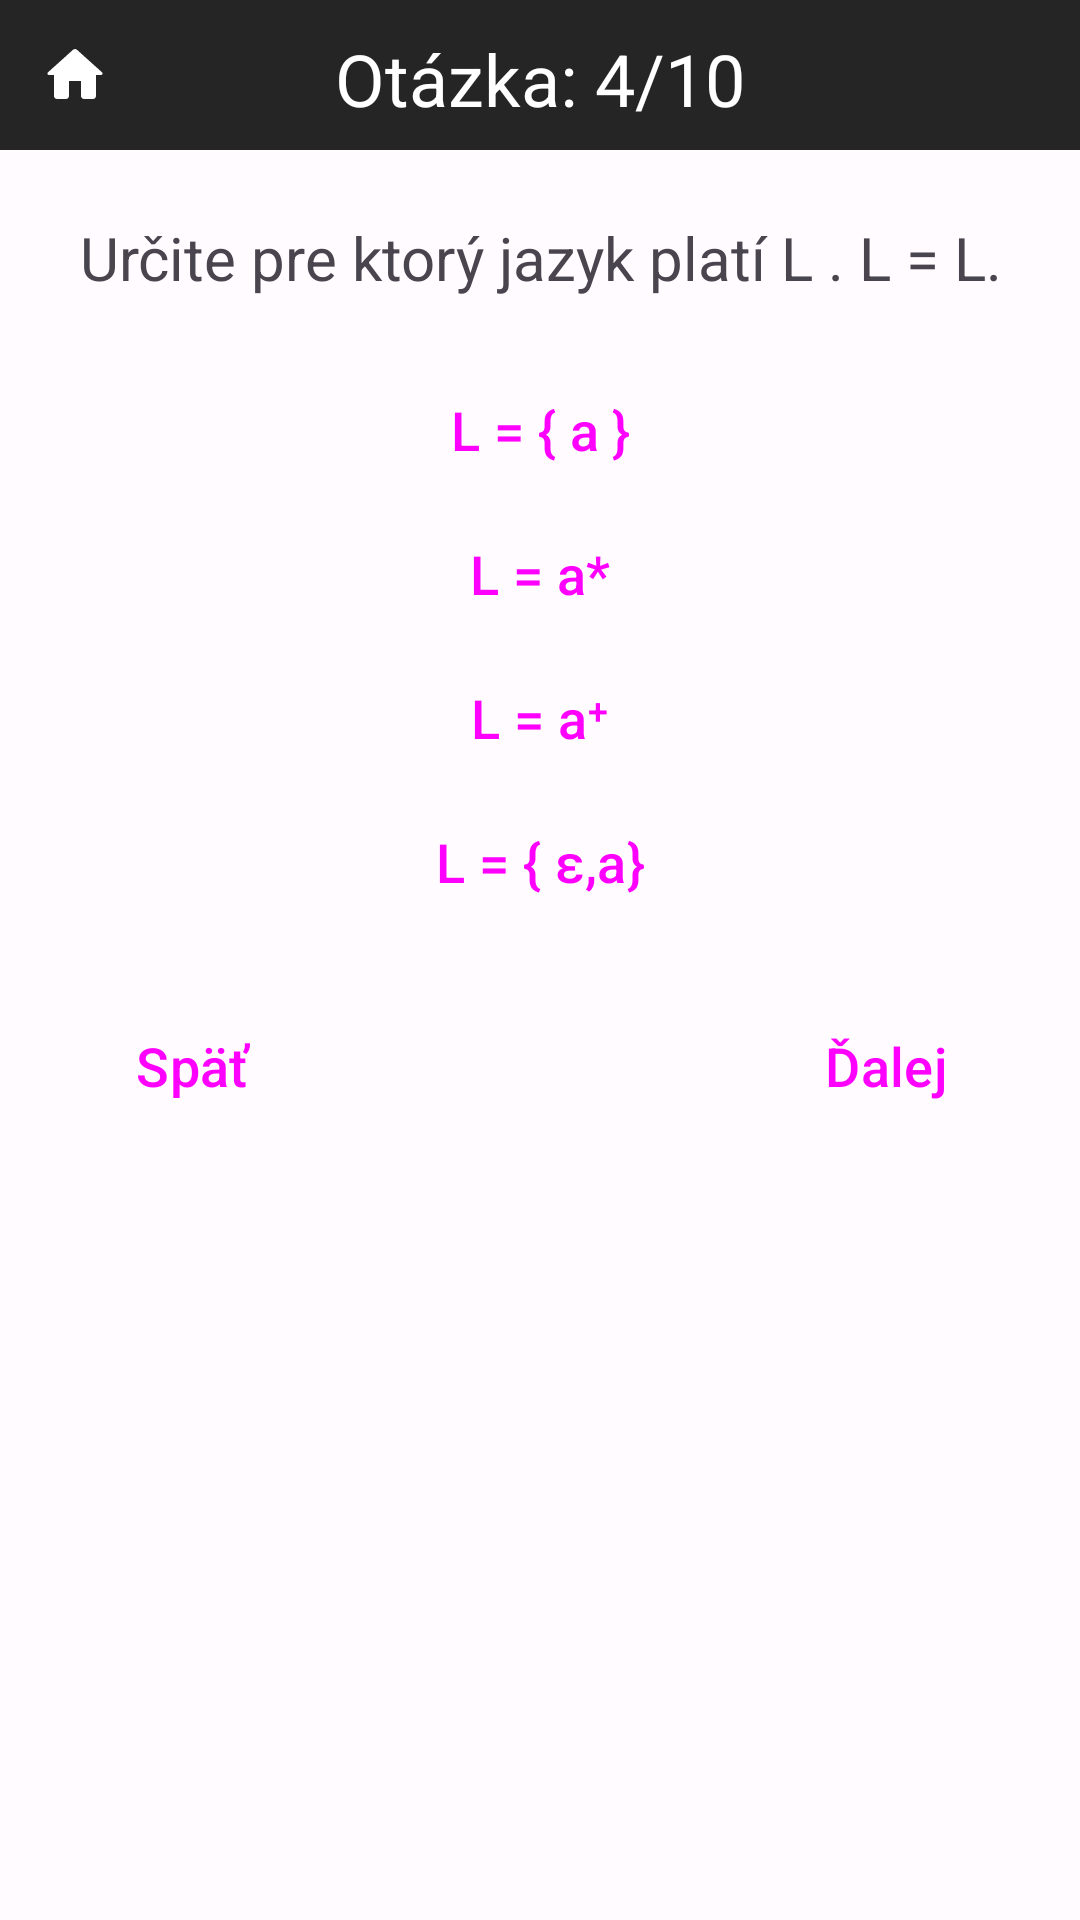

Reconstruct the res/layout file that produces this screen, plus the resources it refers to.
<!-- AndroidManifest.xml: application theme Theme.TeoretickéZákladyInformatiky -->
<!-- res/layout/activity_operacie_nad_jazykmi4.xml -->
<?xml version="1.0" encoding="utf-8"?>
<RelativeLayout
    xmlns:android="http://schemas.android.com/apk/res/android"
    xmlns:tools="http://schemas.android.com/tools"
    xmlns:app="http://schemas.android.com/apk/res-auto"
    android:layout_width="match_parent"
    android:layout_height="match_parent"
    tools:context=".kvizy.operacieNadJazykmi.OperacieNadJazykmi4">

    <TextView
        android:layout_width="match_parent"
        android:layout_height="50dp"
        android:background="?attr/colorSurfaceVariant"/>

    <ImageButton
        android:id="@+id/home"
        android:layout_width="50dp"
        android:layout_height="50dp"
        android:src="@drawable/domov"
        android:background="?attr/colorSurfaceVariant"
        android:clickable="true"
        android:focusable="true"/>

    <TextView
        android:id="@+id/pocet_otazok_text"
        android:layout_width="match_parent"
        android:layout_height="wrap_content"
        android:text="Otázka: 4/10"
        android:textColor="?attr/colorSecondary"
        android:layout_marginTop="10dp"
        android:textAlignment="center"
        android:textSize="24sp"/>

    <TextView
        android:id="@+id/otazka"
        android:layout_width="match_parent"
        android:layout_height="wrap_content"
        android:text="Určite pre ktorý jazyk platí L . L = L."
        android:textSize="20sp"
        android:textAlignment="center"
        android:layout_marginRight="20dp"
        android:layout_marginLeft="20dp"
        android:layout_marginTop="30dp"
        android:layout_below="@id/pocet_otazok_text"/>

    <Button
        android:id="@+id/btn_1"
        android:layout_width="match_parent"
        android:layout_height="wrap_content"
        android:layout_marginLeft="20dp"
        android:layout_marginRight="20dp"
        android:layout_marginTop="20dp"
        android:inputType="text"
        android:text="L = { a }"
        android:layout_below="@id/otazka"
        android:textSize="18sp"
        style="@style/Widget.Material3.Button"/>

    <Button
        android:id="@+id/btn_2"
        android:layout_width="match_parent"
        android:layout_height="wrap_content"
        android:layout_marginLeft="20dp"
        android:layout_marginRight="20dp"
        android:inputType="text"
        android:text="L = a*"
        android:layout_below="@id/btn_1"
        android:textSize="18sp"
        style="@style/Widget.Material3.Button"/>

    <Button
        android:id="@+id/btn_3"
        android:layout_width="match_parent"
        android:layout_height="wrap_content"
        android:layout_marginLeft="20dp"
        android:layout_marginRight="20dp"
        android:inputType="text"
        android:text="L = a⁺"
        android:layout_below="@id/btn_2"
        android:textSize="18sp"
        style="@style/Widget.Material3.Button"/>

    <Button
        android:id="@+id/btn_4"
        android:layout_width="match_parent"
        android:layout_height="wrap_content"
        android:layout_marginLeft="20dp"
        android:layout_marginRight="20dp"
        android:inputType="text"
        android:text="L = { ε,a}"
        android:layout_below="@id/btn_3"
        android:textSize="18sp"
        style="@style/Widget.Material3.Button"/>

    <TextView
        android:id="@+id/explanation"
        android:layout_width="match_parent"
        android:layout_height="wrap_content"
        android:layout_marginRight="20dp"
        android:layout_marginLeft="20dp"
        android:layout_marginTop="20dp"
        android:textSize="16sp"
        android:text="L . L = L platí pre jazyk L = { a* }. Keď zreťazíme a* . a* dostaneme znova a*, čo je jazyk L."
        android:layout_below="@id/btn_4"
        android:visibility="gone"/>

    <Button
        android:id="@+id/next"
        android:layout_width="wrap_content"
        android:layout_height="wrap_content"
        android:layout_alignParentEnd="true"
        android:layout_marginEnd="20dp"
        android:layout_marginTop="20dp"
        android:text="Ďalej"
        android:layout_below="@id/explanation"
        android:textSize="18sp"
        style="@style/Widget.Material3.Button"/>

    <Button
        android:id="@+id/back"
        android:layout_width="wrap_content"
        android:layout_height="wrap_content"
        android:layout_alignParentStart="true"
        android:layout_marginStart="20dp"
        android:layout_marginTop="20dp"
        android:text="Späť"
        android:layout_below="@id/explanation"
        android:textSize="18sp"
        style="@style/Widget.Material3.Button"/>

</RelativeLayout>
<!-- resources referenced by this layout -->
<resources>
  <!-- drawable domov (drawable) -->
  <vector android:height="24dp" android:tint="?attr/colorSecondary"
      android:viewportHeight="24" android:viewportWidth="24"
      android:width="24dp" xmlns:android="http://schemas.android.com/apk/res/android">
      <path android:fillColor="?attr/colorSecondary" android:pathData="M10,19v-5h4v5c0,0.55 0.45,1 1,1h3c0.55,0 1,-0.45 1,-1v-7h1.7c0.46,0 0.68,-0.57 0.33,-0.87L12.67,3.6c-0.38,-0.34 -0.96,-0.34 -1.34,0l-8.36,7.53c-0.34,0.3 -0.13,0.87 0.33,0.87H5v7c0,0.55 0.45,1 1,1h3c0.55,0 1,-0.45 1,-1z"/>
  </vector>
  <color name="md_theme_light_primary">#2E6CFD</color>
  <color name="md_theme_light_onPrimary">#FFFFFF</color>
  <color name="md_theme_light_primaryContainer">#3C3B3B</color>
  <color name="md_theme_light_onPrimaryContainer">#3E001D</color>
  <color name="md_theme_light_secondary">#FFFFFF</color>
  <color name="md_theme_light_onSecondary">#FFFFFF</color>
  <color name="md_theme_light_secondaryContainer">#DFE0FF</color>
  <color name="md_theme_light_onSecondaryContainer">#000D60</color>
  <color name="md_theme_light_tertiary">#6351A5</color>
  <color name="md_theme_light_onTertiary">#FFFFFF</color>
  <color name="md_theme_light_tertiaryContainer">#E7DEFF</color>
  <color name="md_theme_light_onTertiaryContainer">#1E005F</color>
  <color name="md_theme_light_error">#BA1A1A</color>
  <color name="md_theme_light_errorContainer">#FFDAD6</color>
  <color name="md_theme_light_onError">#FFFFFF</color>
  <color name="md_theme_light_onErrorContainer">#410002</color>
  <color name="md_theme_light_background">#FFFBFF</color>
  <color name="md_theme_light_onBackground">#3E0021</color>
  <color name="md_theme_light_surface">#FFFBFF</color>
  <color name="md_theme_light_onSurface">#3E0021</color>
  <color name="md_theme_light_surfaceVariant">#252525</color>
  <color name="md_theme_light_onSurfaceVariant">#514347</color>
  <color name="md_theme_light_outline">#837377</color>
  <color name="md_theme_light_inverseOnSurface">#FFECF0</color>
  <color name="md_theme_light_inverseSurface">#5D1137</color>
  <color name="md_theme_light_inversePrimary">#FFB1C8</color>
</resources>
